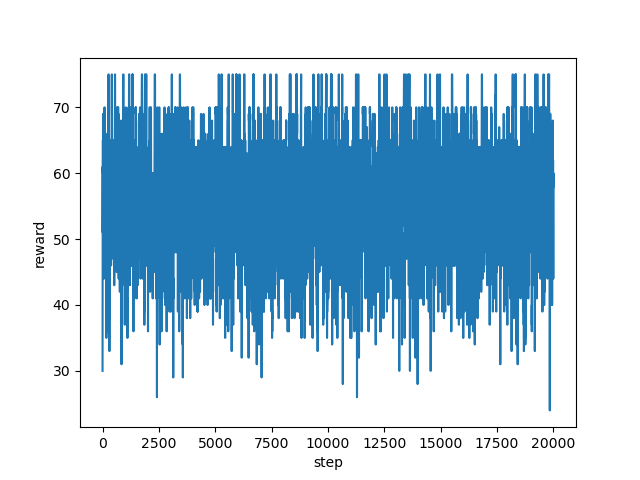

The table this chart was drawn from, first rows:
step, reward
0, 30.0
1, 35.0
2, 45.0
3, 56.0
4, 56.0
5, 51.0
6, 51.0
7, 54.0
8, 61.0
9, 51.0
10, 54.0
11, 61.0
12, 52.0
13, 56.0
14, 61.0
15, 59.0
16, 61.0
17, 65.0
18, 60.0
19, 61.0
20, 64.0
21, 69.0
22, 66.0
23, 66.0
24, 66.0
25, 66.0
26, 61.0
27, 65.0
28, 61.0
29, 63.0
30, 61.0
31, 64.0
32, 63.0
33, 63.0
34, 63.0
35, 58.0
36, 60.0
37, 60.0
38, 60.0
39, 63.0
40, 61.0
41, 57.0
42, 61.0
43, 60.0
44, 61.0
45, 65.0
46, 62.0
47, 64.0
48, 56.0
49, 61.0
50, 57.0
51, 52.0
52, 49.0
53, 59.0
54, 62.0
55, 57.0
56, 61.0
57, 59.0
58, 63.0
59, 59.0
... 19,940 more rows
